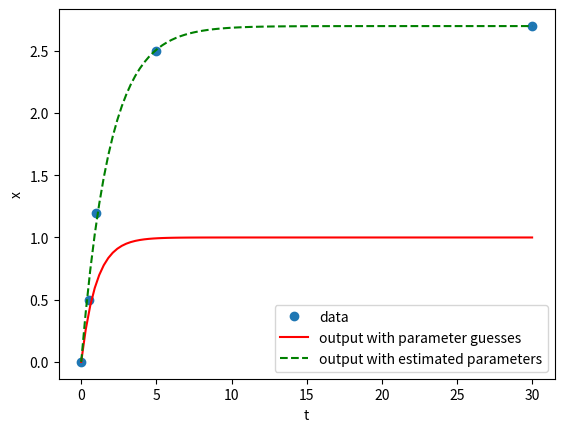

Write Python code to recreate this figure.
# -*- coding: utf-8 -*-
"""
Created on Wed Oct  7 08:25:49 2020
[redacted]
ODE Example 1
$\frac{dx}{dt} = b1-b2*x
"""

import numpy as np
from scipy.optimize import curve_fit
from scipy.integrate import odeint
import matplotlib.pyplot as plt

# Data for example 1
xaxisData = np.array( [0.0, 0.5, 1.0, 5.0, 30.0] ) # time, independent variable
yaxisData = np.array( [0.0, 0.5, 1.2, 2.5, 2.7] ) # x, dependent variable

# guesses for parameters
b1guess = 1.0
b2guess = 1.0
parameterguesses = np.array([b1guess, b2guess])

# Need two functions for our model
# 1. to define the system of ODE(s)
# 2. to solve the ODE(s) and return ypredicted values in same shape as yaxisData

# 1. define ODE
def system_of_ODEs(x,t,parameters): # yvar, xvar, args
    # unpack the parameters
    b1 = parameters[0]
    b2 = parameters[1]
    dxdt = b1-b2*x
    return dxdt
# end of function

# 2. Solve ODEs at xaxisData points
    # and return calculated yaxisCalculated
    # using current values of the parameters
def model(xaxisData,*params):
    # initial condition(s) for the ODE(s)
    yaxis0 = 0.0 # should include a decimal
    yaxisCalc = np.zeros(xaxisData.size) 
    for i in np.arange(0,len(xaxisData)):
        if xaxisData[i] == 0.0: # should include a decimal
            yaxisCalc[i] = yaxis0
        else:
            xaxisSpan = np.linspace(0,xaxisData[i],101)
            ySoln = odeint(system_of_ODEs,yaxis0,xaxisSpan,args = (params,)) # soln for entire xaxisSpan
            yaxisCalc[i] = ySoln[-1] # calculated y at the end of the xaxisSpan
    return yaxisCalc
    # end of for loop
# end of model function 

# Estimate the parameters
parametersoln, pcov = curve_fit(model,xaxisData,yaxisData,p0=parameterguesses)
print(parametersoln)
plt.plot(xaxisData,yaxisData,'o',label='data')
yaxis0 = 0.0
xaxisForPlotting = np.linspace(0,xaxisData[-1],101)
yaxisCalcFromGuesses = odeint(system_of_ODEs,yaxis0,xaxisForPlotting,args = (parameterguesses,))
yaxisCalc = odeint(system_of_ODEs,yaxis0,xaxisForPlotting,args = (parametersoln,))
plt.plot(xaxisForPlotting,yaxisCalcFromGuesses,'r-',label='output with parameter guesses') # before fitting
plt.plot(xaxisForPlotting,yaxisCalc, 'g--', label='output with estimated parameters') # at soln parameters
plt.xlabel('t')
plt.ylabel('x')
plt.legend()
plt.show()